Photos from the image-classification dataset "splits" in the GitHub repository meetarora19/LiverAI. Its 2 classes are: normal, tumor.

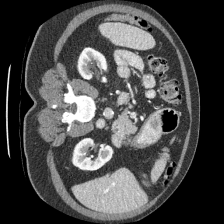
Label: normal

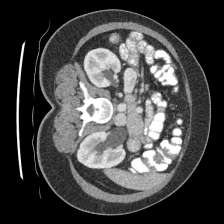
Label: normal

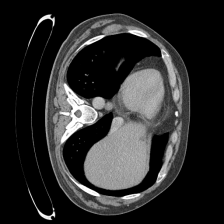
Label: tumor

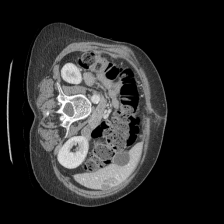
Label: tumor

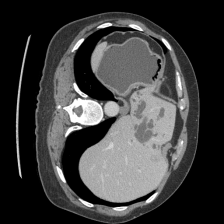
Label: normal

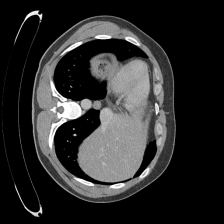
Label: normal
